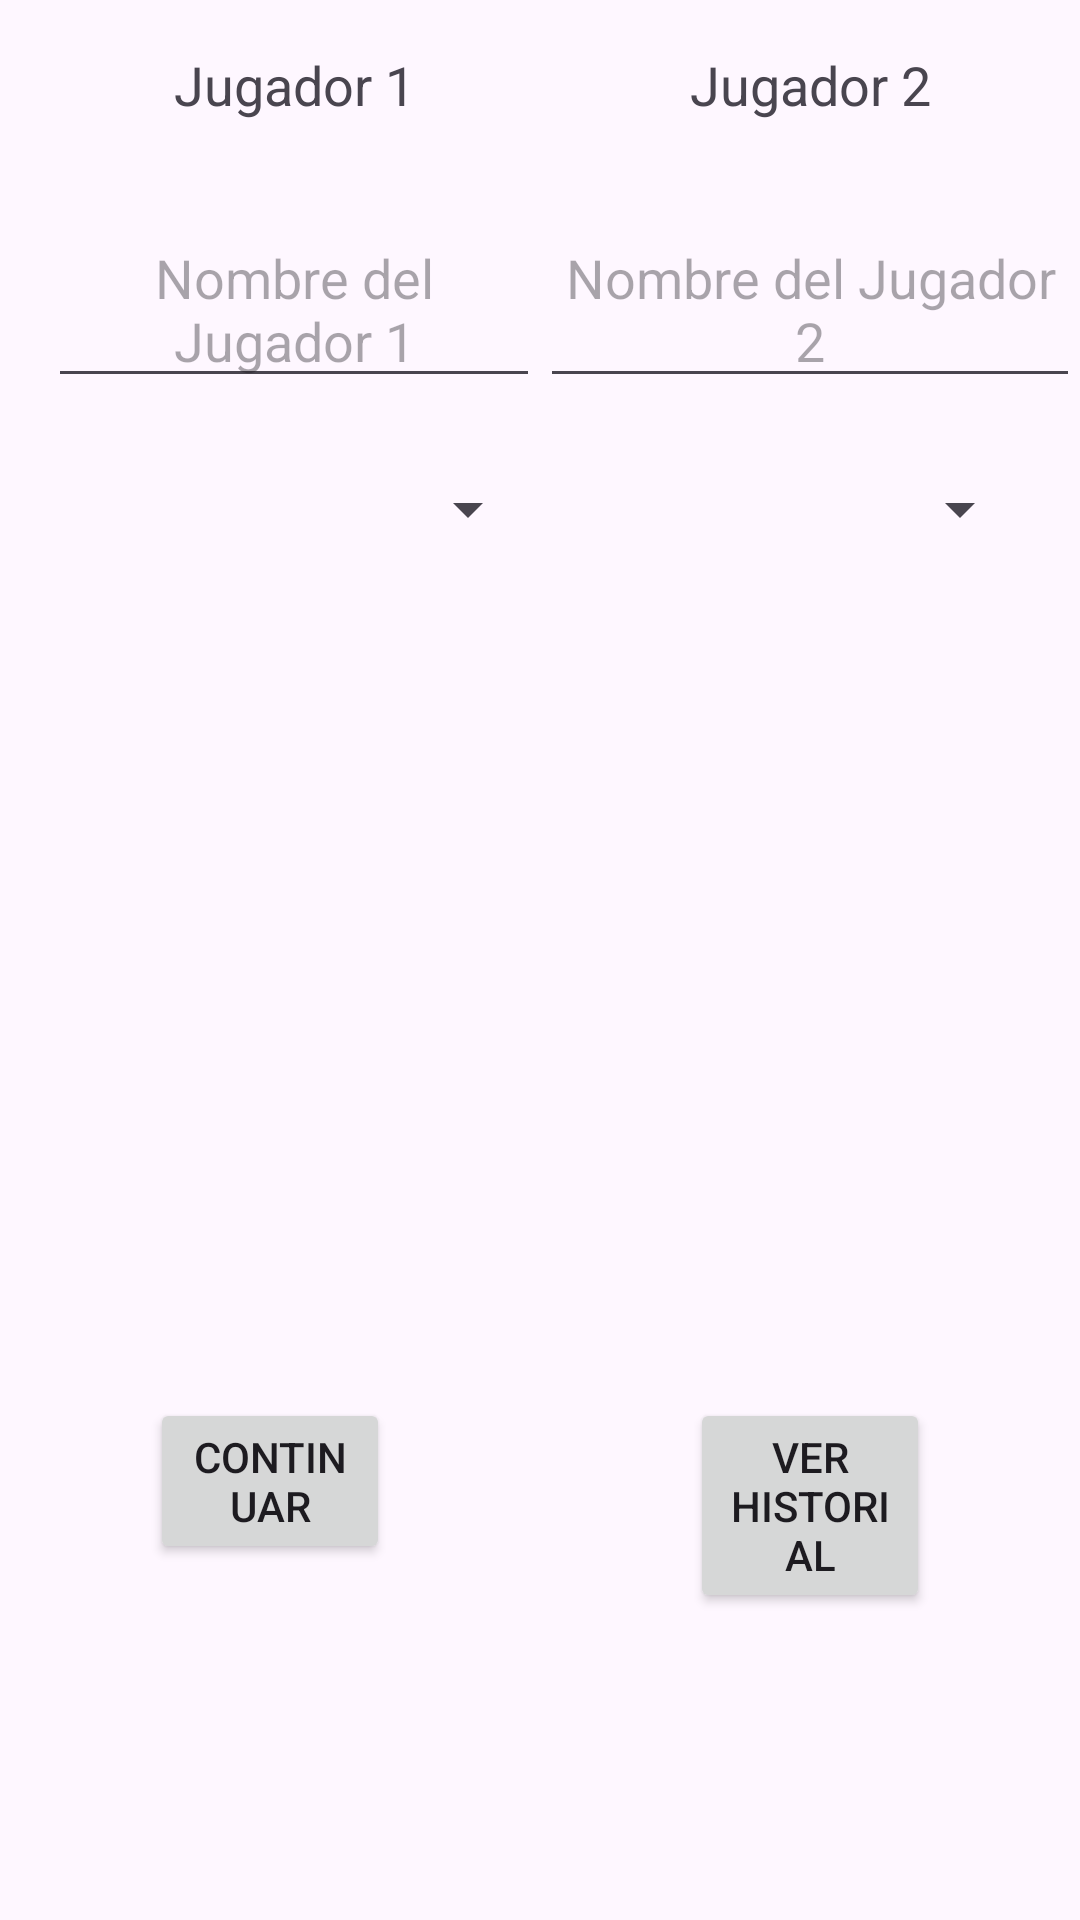

Produce the Android XML layout that renders to this screen, including the resource entries it uses.
<!-- AndroidManifest.xml: application theme Theme.Contador_AOS -->
<!-- res/layout/activity_principal.xml -->
<?xml version="1.0" encoding="utf-8"?>
<androidx.constraintlayout.widget.ConstraintLayout xmlns:android="http://schemas.android.com/apk/res/android"
    xmlns:app="http://schemas.android.com/apk/res-auto"
    xmlns:tools="http://schemas.android.com/tools"
    android:layout_width="match_parent"
    android:layout_height="match_parent"
    tools:context=".PrincipalActivity">


    <TextView
        android:id="@+id/textViewJugador1"
        android:layout_width="wrap_content"
        android:layout_height="wrap_content"
        android:layout_marginStart="16dp"
        android:layout_marginTop="16dp"
        android:text="Jugador 1"
        android:textSize="18sp"
        app:layout_constraintEnd_toStartOf="@+id/guideline10"
        app:layout_constraintStart_toStartOf="parent"
        app:layout_constraintTop_toTopOf="parent" />

    <EditText
        android:id="@+id/editTextJugador1"
        android:layout_width="0dp"
        android:layout_height="wrap_content"
        android:layout_marginStart="16dp"
        android:layout_marginTop="30dp"
        android:textAlignment="center"
        android:hint="Nombre del Jugador 1"
        app:layout_constraintEnd_toStartOf="@+id/guideline10"
        app:layout_constraintStart_toStartOf="parent"
        app:layout_constraintTop_toBottomOf="@id/textViewJugador1" />

    <Spinner
        android:id="@+id/spinnerEjercito1"
        android:layout_width="0dp"
        android:layout_height="wrap_content"
        android:layout_marginStart="16dp"
        android:layout_marginTop="25dp"
        app:layout_constraintEnd_toStartOf="@+id/guideline10"
        app:layout_constraintStart_toStartOf="parent"
        app:layout_constraintTop_toBottomOf="@id/editTextJugador1" />



    <TextView
        android:id="@+id/textViewJugador2"
        android:layout_width="wrap_content"
        android:layout_height="wrap_content"
        android:layout_marginTop="16dp"
        android:text="Jugador 2"
        android:textSize="18sp"
        app:layout_constraintEnd_toEndOf="parent"
        app:layout_constraintStart_toStartOf="@+id/guideline10"
        app:layout_constraintTop_toTopOf="parent" />

    <EditText
        android:id="@+id/editTextJugador2"
        android:layout_width="0dp"
        android:layout_height="wrap_content"
        android:layout_marginTop="30dp"
        android:hint="Nombre del Jugador 2"
        android:textAlignment="center"
        app:layout_constraintEnd_toEndOf="parent"
        app:layout_constraintStart_toEndOf="@+id/editTextJugador1"
        app:layout_constraintTop_toBottomOf="@+id/textViewJugador2" />

    <Spinner
        android:id="@+id/spinnerEjercito2"
        android:layout_width="0dp"
        android:layout_height="wrap_content"
        android:layout_marginTop="25dp"
        android:layout_marginEnd="16dp"
        app:layout_constraintEnd_toEndOf="parent"
        app:layout_constraintStart_toEndOf="@+id/spinnerEjercito1"
        app:layout_constraintTop_toBottomOf="@id/editTextJugador2" />



    <Button
        android:id="@+id/buttonContinuar"
        android:layout_width="0dp"
        android:layout_height="wrap_content"
        android:layout_marginStart="16dp"
        android:layout_margin="50dp"
        android:text="Continuar"
        app:layout_constraintEnd_toStartOf="@+id/guideline10"
        app:layout_constraintStart_toStartOf="parent"
        app:layout_constraintTop_toTopOf="@+id/guideline11" />

    <Button
        android:id="@+id/buttonHistorial"
        android:layout_width="0dp"
        android:layout_height="wrap_content"
        android:layout_margin="50dp"
        android:layout_marginEnd="16dp"
        android:text="Ver Historial"
        app:layout_constraintEnd_toEndOf="parent"
        app:layout_constraintStart_toStartOf="@+id/guideline10"
        app:layout_constraintTop_toTopOf="@+id/guideline11" />

    <androidx.constraintlayout.widget.Guideline
        android:id="@+id/guideline10"
        android:layout_width="wrap_content"
        android:layout_height="wrap_content"
        android:orientation="vertical"
        app:layout_constraintGuide_percent="0.5" />

    <androidx.constraintlayout.widget.Guideline
        android:id="@+id/guideline11"
        android:layout_width="wrap_content"
        android:layout_height="wrap_content"
        android:orientation="horizontal"
        app:layout_constraintGuide_percent="0.65" />

</androidx.constraintlayout.widget.ConstraintLayout>
<!-- resources referenced by this layout -->
<resources>
  <style name="Theme.Contador_AOS" parent="Base.Theme.Contador_AOS" />
  <style name="Base.Theme.Contador_AOS" parent="Theme.Material3.DayNight.NoActionBar">
          
          
      </style>
</resources>
